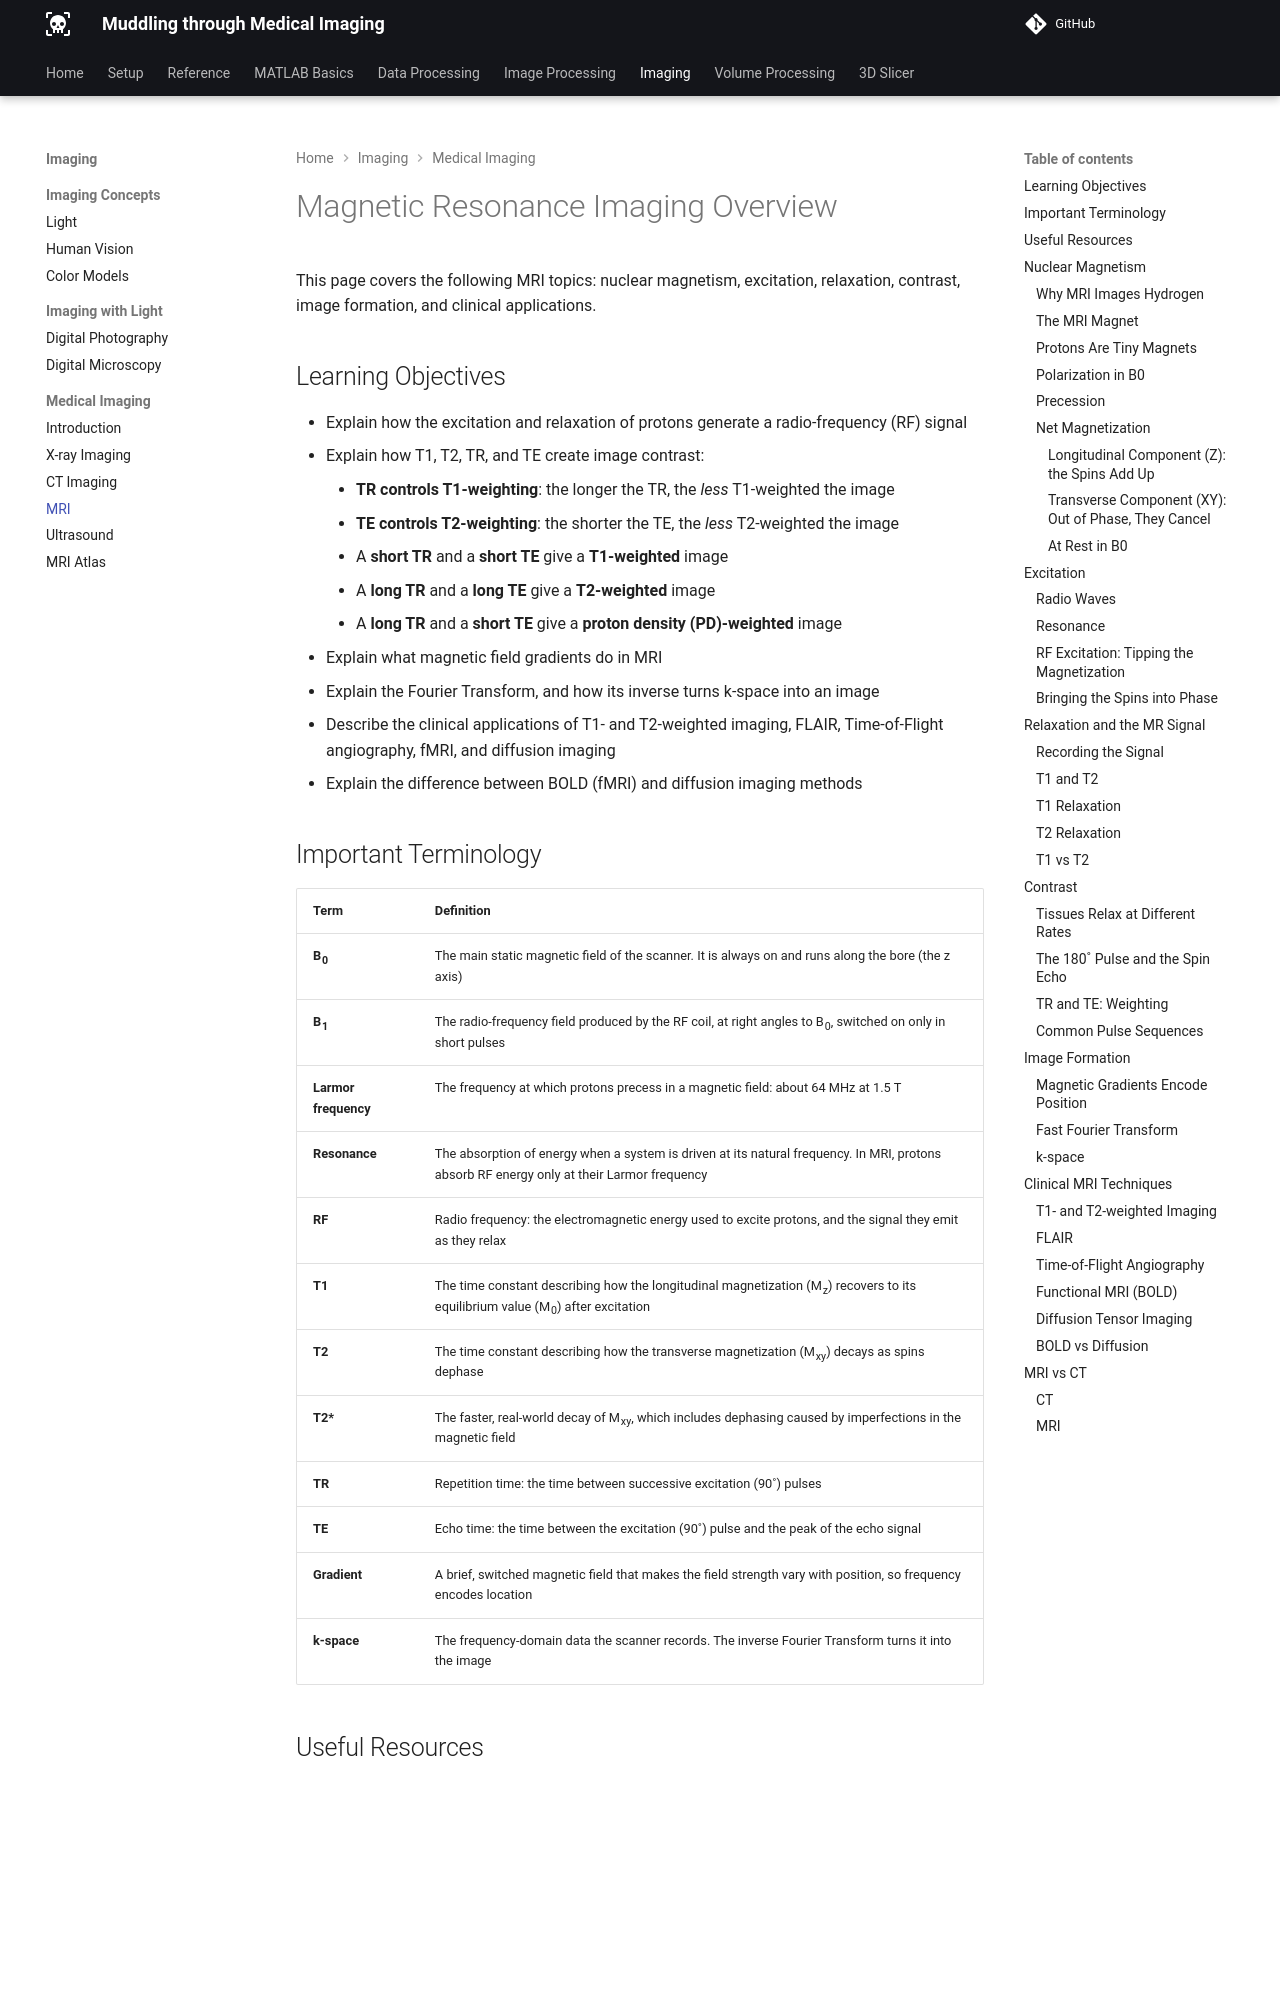

repository: salcedoe/MtMdocs · page: imaging/MRImaging/index.html · generator: mkdocs

# Magnetic Resonance Imaging Overview

This page covers the following MRI topics: nuclear magnetism, excitation, relaxation, contrast, image formation, and clinical applications. 

## Learning Objectives

- Explain how the excitation and relaxation of protons generate a radio-frequency (RF) signal
- Explain how T1, T2, TR, and TE create image contrast:
    - **TR controls T1-weighting**: the longer the TR, the *less* T1-weighted the image
    - **TE controls T2-weighting**: the shorter the TE, the *less* T2-weighted the image
    - A **short TR** and a **short TE** give a **T1-weighted** image
    - A **long TR** and a **long TE** give a **T2-weighted** image
    - A **long TR** and a **short TE** give a **proton density (PD)-weighted** image
- Explain what magnetic field gradients do in MRI
- Explain the Fourier Transform, and how its inverse turns k-space into an image
- Describe the clinical applications of T1- and T2-weighted imaging, FLAIR, Time-of-Flight angiography, fMRI, and diffusion imaging
- Explain the difference between BOLD (fMRI) and diffusion imaging methods

## Important Terminology

| Term | Definition |
| ---- | ---------- |
| **B<sub>0</sub>** | The main static magnetic field of the scanner. It is always on and runs along the bore (the z axis) |
| **B<sub>1</sub>** | The radio-frequency field produced by the RF coil, at right angles to B<sub>0</sub>, switched on only in short pulses |
| **Larmor frequency** | The frequency at which protons precess in a magnetic field: about 64 MHz at 1.5 T |
| **Resonance** | The absorption of energy when a system is driven at its natural frequency. In MRI, protons absorb RF energy only at their Larmor frequency |
| **RF** | Radio frequency: the electromagnetic energy used to excite protons, and the signal they emit as they relax |
| **T1** | The time constant describing how the longitudinal magnetization (M<sub>z</sub>) recovers to its equilibrium value (M<sub>0</sub>) after excitation |
| **T2** | The time constant describing how the transverse magnetization (M<sub>xy</sub>) decays as spins dephase |
| **T2\*** | The faster, real-world decay of M<sub>xy</sub>, which includes dephasing caused by imperfections in the magnetic field |
| **TR** | Repetition time: the time between successive excitation (90˚) pulses |
| **TE** | Echo time: the time between the excitation (90˚) pulse and the peak of the echo signal |
| **Gradient** | A brief, switched magnetic field that makes the field strength vary with position, so frequency encodes location |
| **k-space** | The frequency-domain data the scanner records. The inverse Fourier Transform turns it into the image |
